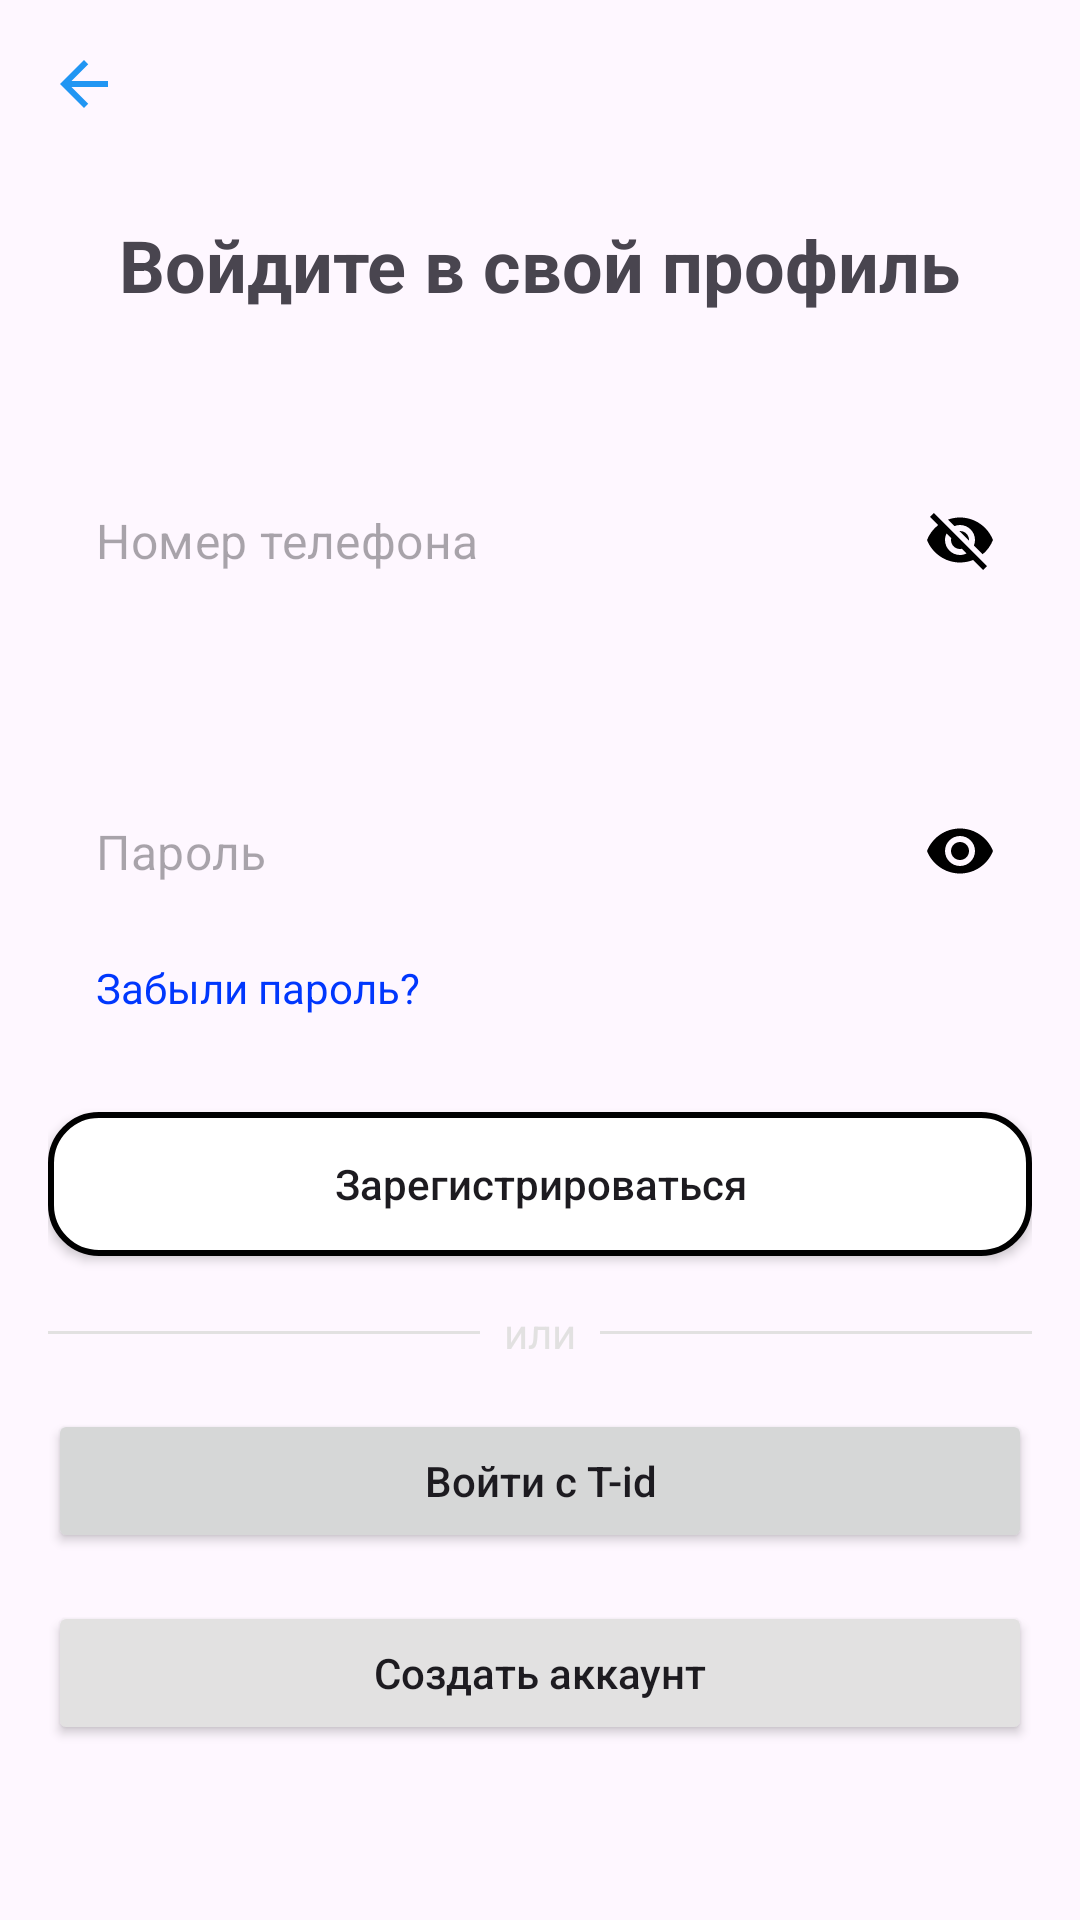

Produce the Android XML layout that renders to this screen, including the resource entries it uses.
<!-- AndroidManifest.xml: application theme Theme.Tbank -->
<!-- res/layout/fragment_login.xml -->
<?xml version="1.0" encoding="utf-8"?>
<androidx.constraintlayout.widget.ConstraintLayout xmlns:android="http://schemas.android.com/apk/res/android"
    xmlns:app="http://schemas.android.com/apk/res-auto"
    android:layout_width="match_parent"
    android:layout_height="match_parent"
    android:padding="16dp">

    <ImageView
        android:id="@+id/imgBack"
        android:layout_width="0dp"
        android:layout_height="wrap_content"
        android:src="@drawable/ic_back"
        app:layout_constraintStart_toStartOf="parent"
        app:layout_constraintTop_toTopOf="parent" />

    <TextView
        android:id="@+id/tvTitle"
        android:layout_width="wrap_content"
        android:layout_height="wrap_content"
        android:text="@string/login_title"
        android:textSize="24sp"
        android:textStyle="bold"
        android:layout_marginTop="32dp"
        app:layout_constraintTop_toBottomOf="@id/imgBack"
        app:layout_constraintStart_toStartOf="parent"
        app:layout_constraintEnd_toEndOf="parent" />

    <com.google.android.material.textfield.TextInputLayout
        android:id="@+id/tlPhoneNumber"
        android:layout_width="0dp"
        android:layout_height="wrap_content"
        android:layout_marginTop="48dp"
        app:hintEnabled="false"
        app:layout_constraintTop_toBottomOf="@id/tvTitle"
        app:layout_constraintStart_toStartOf="parent"
        app:layout_constraintEnd_toEndOf="parent">

        <com.google.android.material.textfield.TextInputEditText
            android:layout_width="match_parent"
            android:layout_height="wrap_content"
            android:hint="@string/phone_hint"
            android:inputType="phone"/>
    </com.google.android.material.textfield.TextInputLayout>

    <com.google.android.material.textfield.TextInputLayout
        android:id="@+id/tlPassword"
        android:layout_width="0dp"
        android:layout_height="wrap_content"
        android:layout_marginTop="48dp"
        app:hintEnabled="false"
        app:layout_constraintTop_toBottomOf="@id/tlPhoneNumber"
        app:layout_constraintStart_toStartOf="parent"
        app:layout_constraintEnd_toEndOf="parent">

        <com.google.android.material.textfield.TextInputEditText
            android:layout_width="match_parent"
            android:layout_height="wrap_content"
            android:hint="@string/password_hint"
            android:inputType="textPassword"/>
    </com.google.android.material.textfield.TextInputLayout>

    <TextView
        android:id="@+id/tvForgotPassword"
        android:layout_width="wrap_content"
        android:layout_height="wrap_content"
        android:text="@string/forgot_password"
        android:textColor="@color/blue"
        android:layout_marginTop="8dp"
        android:layout_marginStart="16dp"
        app:layout_constraintTop_toBottomOf="@id/tlPassword"
        app:layout_constraintStart_toStartOf="parent" />

    <Button
        android:id="@+id/btnRegister"
        android:layout_width="0dp"
        android:layout_height="wrap_content"
        android:background="@drawable/rounded_button_background_gray"
        android:text="@string/register_button"
        android:textAllCaps="false"
        android:layout_marginTop="32dp"
        app:layout_constraintTop_toBottomOf="@id/tvForgotPassword"
        app:layout_constraintStart_toStartOf="parent"
        app:layout_constraintEnd_toEndOf="parent" />


    <LinearLayout
        android:id="@+id/divider"
        android:layout_width="0dp"
        android:layout_height="wrap_content"
        android:orientation="horizontal"
        android:gravity="center"
        android:layout_marginTop="16dp"
        app:layout_constraintTop_toBottomOf="@id/btnRegister"
        app:layout_constraintStart_toStartOf="parent"
        app:layout_constraintEnd_toEndOf="parent">

        <View
            android:layout_width="0dp"
            android:layout_height="1dp"
            android:layout_weight="1"
            android:background="@color/gray" />

        <TextView
            android:layout_width="wrap_content"
            android:layout_height="wrap_content"
            android:text="@string/or_text"
            android:textSize="14sp"
            android:paddingHorizontal="8dp"
            android:textColor="@color/gray" />

        <View
            android:layout_width="0dp"
            android:layout_height="1dp"
            android:layout_weight="1"
            android:background="@color/gray" />
    </LinearLayout>

    <Button
        android:id="@+id/btnLoginWith"
        android:layout_width="0dp"
        android:layout_height="wrap_content"
        android:text="@string/login_with_button"
        android:textAllCaps="false"
        android:drawablePadding="8dp"
        android:layout_marginTop="16dp"
        app:layout_constraintTop_toBottomOf="@id/divider"
        app:layout_constraintStart_toStartOf="parent"
        app:layout_constraintEnd_toEndOf="parent" />

    <Button
        android:id="@+id/btnCreateAccount"
        android:layout_width="0dp"
        android:layout_height="wrap_content"
        android:text="@string/create_account_button"
        android:textAllCaps="false"
        android:backgroundTint="@color/gray"
        android:layout_marginTop="16dp"
        app:layout_constraintTop_toBottomOf="@id/btnLoginWith"
        app:layout_constraintStart_toStartOf="parent"
        app:layout_constraintEnd_toEndOf="parent" />
</androidx.constraintlayout.widget.ConstraintLayout>
<!-- resources referenced by this layout -->
<resources>
  <color name="blue">#0037FD</color>
  <color name="gray">#E2E1E1</color>
  <!-- drawable ic_back (drawable) -->
  <vector xmlns:android="http://schemas.android.com/apk/res/android" android:autoMirrored="true" android:height="24dp" android:tint="@color/light_blue" android:viewportHeight="24" android:viewportWidth="24" android:width="24dp">
        
      <path android:fillColor="@android:color/white" android:pathData="M20,11H7.83l5.59,-5.59L12,4l-8,8 8,8 1.41,-1.41L7.83,13H20v-2z"/>
  
  </vector>
  <!-- drawable rounded_button_background_gray (drawable) -->
  <shape xmlns:android="http://schemas.android.com/apk/res/android">
      <solid android:color="@color/white" />
  
      <stroke
          android:width="2dp"
          android:color="@color/black" />
  
      <corners android:radius="16dp" />
  </shape>
  <string name="create_account_button">Создать аккаунт</string>
  <string name="forgot_password">Забыли пароль?</string>
  <string name="login_title">Войдите в свой профиль</string>
  <string name="login_with_button">Войти с T-id</string>
  <string name="or_text">или</string>
  <string name="password_hint">Пароль</string>
  <string name="phone_hint">Номер телефона</string>
  <string name="register_button">Зарегистрироваться</string>
  <style name="Theme.Tbank" parent="Theme.Material3.Light.NoActionBar">
          <item name="colorPrimary">@color/light_blue</item>
          <item name="colorPrimaryVariant">@color/blue</item>
          <item name="colorOnPrimary">@color/white</item>
          <item name="colorSecondary">@color/yellow</item>
          <item name="colorOnSecondary">@color/black</item>
          <item name="materialButtonStyle">@style/YellowButtonStyle</item>
          <item name="textInputStyle">@style/CustomTextInputLayout</item>
          <item name="bottomNavBackground">@android:color/white</item>
          <item name="bottomNavSelectedItem">@color/light_blue</item>
          <item name="bottomNavUnselectedItem">@color/light_blue</item>
          <item name="listItemBackground">@color/white</item>
      </style>
  <color name="light_blue">#2196F3</color>
  <color name="white">#FFFFFF</color>
  <color name="black">#000000</color>
  <color name="yellow">#FFC107</color>
  <style name="YellowButtonStyle" parent="Widget.MaterialComponents.Button">
          <item name="android:background">@drawable/rounded_button_background</item>
          <item name="backgroundTint">@null</item>
          <item name="android:textColor">@color/black</item>
          <item name="android:textAllCaps">false</item>
          <item name="android:padding">16dp</item>
          <item name="android:minHeight">48dp</item>
      </style>
  <style name="CustomTextInputLayout" parent="Widget.MaterialComponents.TextInputLayout.OutlinedBox">
          <item name="boxBackgroundMode">none</item>
          <item name="hintTextAppearance">@style/CenteredHintTextAppearance</item>
          <item name="endIconMode">password_toggle</item>
          <item name="endIconTint">@color/black</item>
          <item name="android:background">@drawable/rounded_edittext_background</item>
      </style>
  <style name="CenteredHintTextAppearance" parent="TextAppearance.AppCompat">
          <item name="android:textColorHint">@color/black</item>
          <item name="android:textSize">16sp</item>
          <item name="android:gravity">center_vertical</item>
          <item name="android:paddingTop">8dp</item>
          <item name="android:paddingBottom">8dp</item>
      </style>
</resources>
